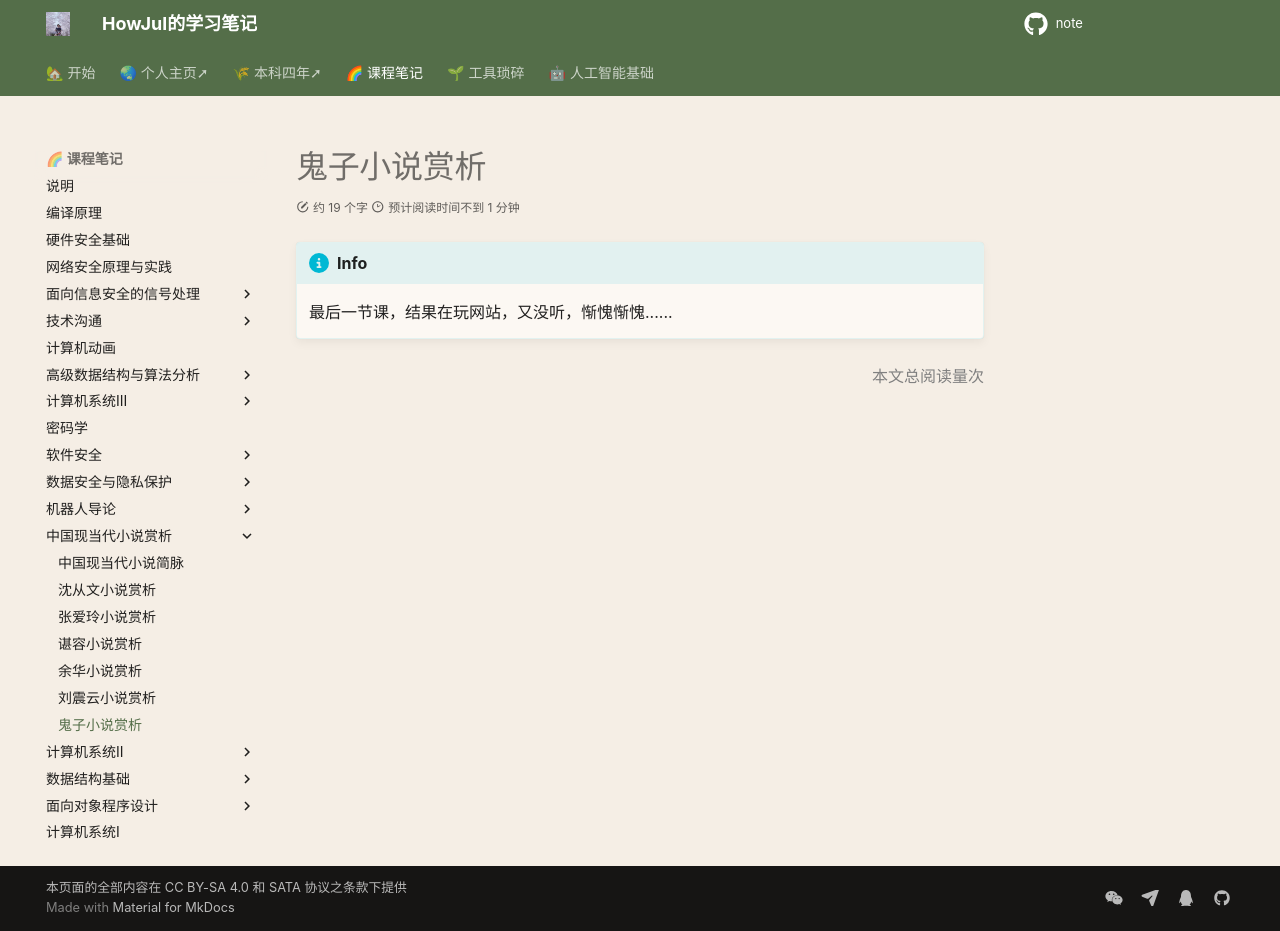

repository: howjul/note · page: 中国现当代小说赏析/鬼子小说赏析/index.html · generator: mkdocs

!!! info 
    
    最后一节课，结果在玩网站，又没听，惭愧惭愧......
